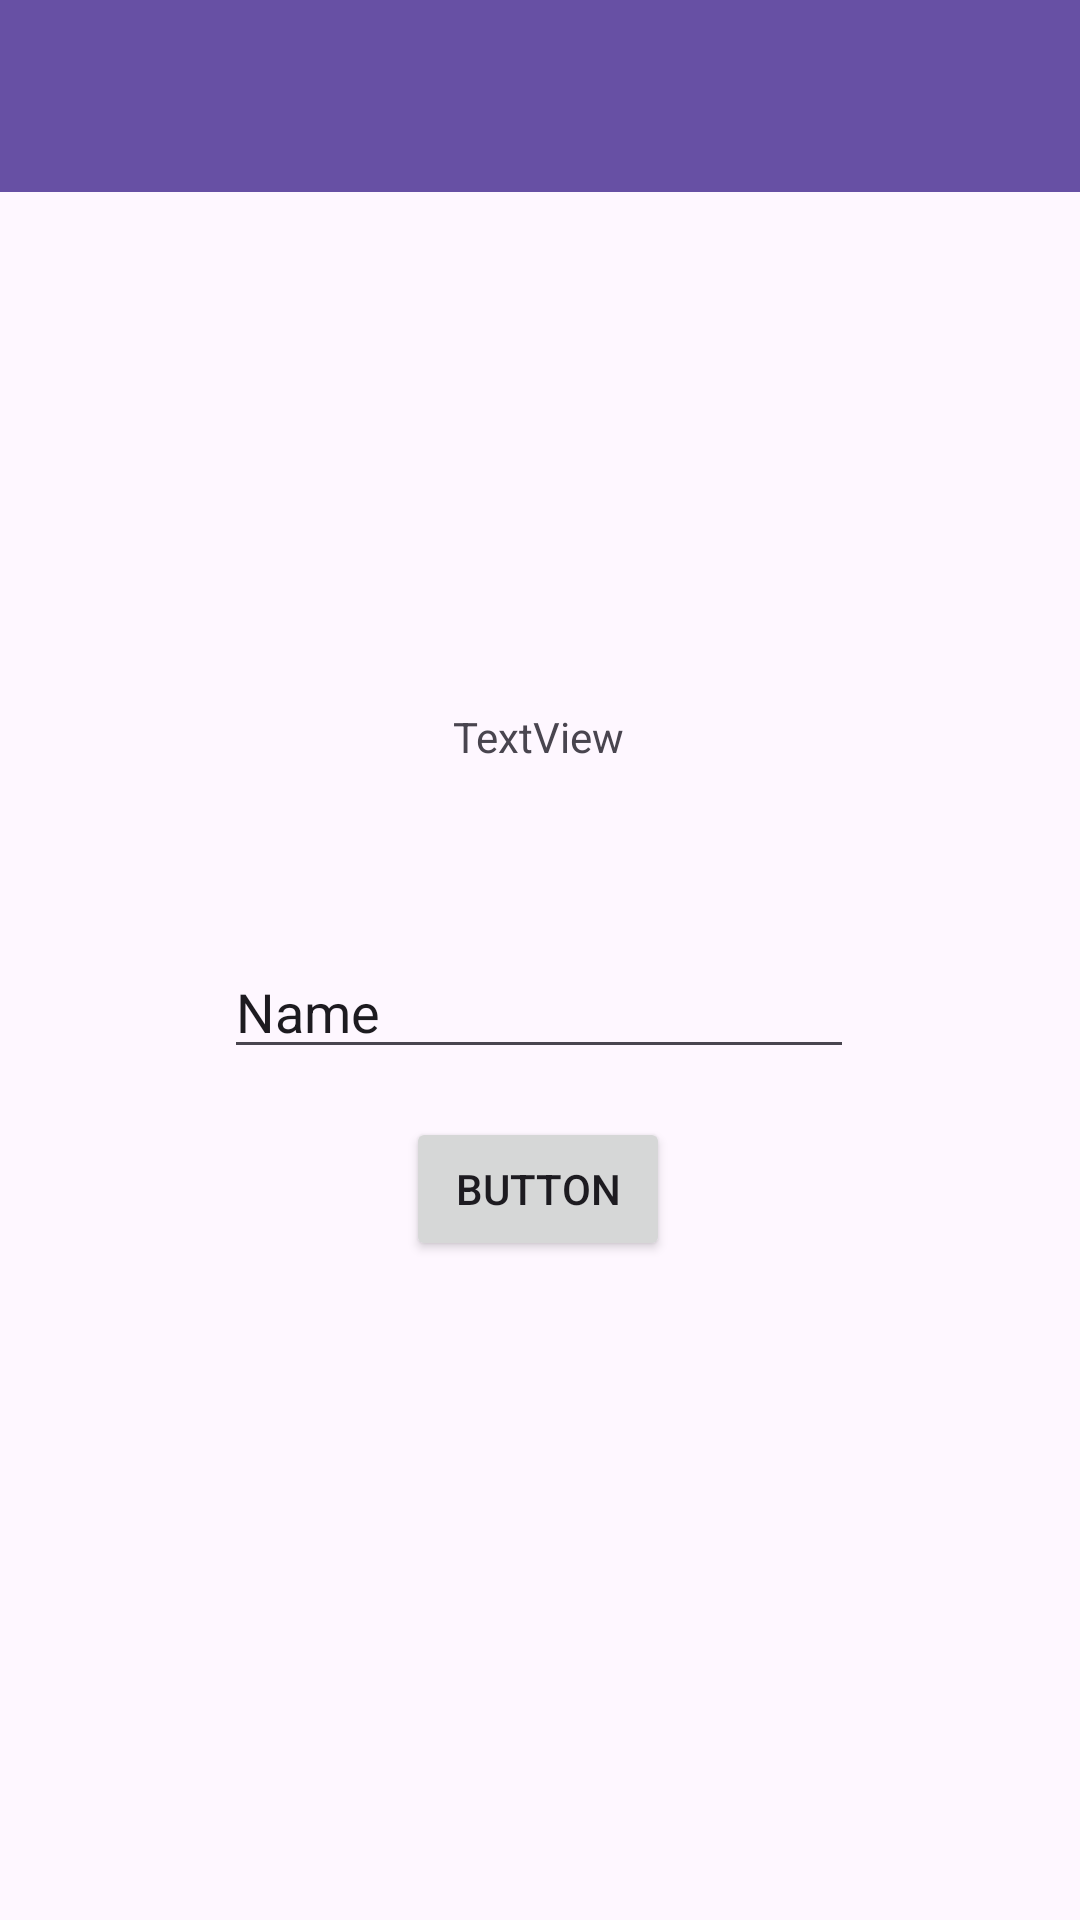

Write the Android layout XML for this screen, with the resource values it uses.
<!-- AndroidManifest.xml: application theme Theme.IdoApps -->
<!-- res/layout/activity_second.xml -->
<?xml version="1.0" encoding="utf-8"?>
<androidx.constraintlayout.widget.ConstraintLayout xmlns:android="http://schemas.android.com/apk/res/android"
    xmlns:app="http://schemas.android.com/apk/res-auto"
    xmlns:tools="http://schemas.android.com/tools"
    android:id="@+id/main"
    android:layout_width="match_parent"
    android:layout_height="match_parent"
    tools:context=".Home.pertemuan_2.SecondActivity">

    <androidx.appcompat.widget.Toolbar
        android:id="@+id/toolbar"
        android:layout_width="match_parent"
        android:layout_height="?attr/actionBarSize"
        android:background="?attr/colorPrimary"
        app:layout_constraintTop_toTopOf="parent"
        app:subtitleTextColor="@android:color/white"
        app:titleTextColor="@android:color/white" />

    <TextView
        android:id="@+id/textNama"
        android:layout_width="wrap_content"
        android:layout_height="wrap_content"
        android:layout_marginTop="172dp"
        android:text="TextView"
        app:layout_constraintEnd_toEndOf="parent"
        app:layout_constraintHorizontal_bias="0.498"
        app:layout_constraintStart_toStartOf="parent"
        app:layout_constraintTop_toBottomOf="@+id/toolbar" />

    <EditText
        android:id="@+id/inputNama"
        android:layout_width="wrap_content"
        android:layout_height="wrap_content"
        android:layout_marginTop="60dp"
        android:ems="10"
        android:inputType="text"
        android:text="Name"
        app:layout_constraintEnd_toEndOf="parent"
        app:layout_constraintHorizontal_bias="0.497"
        app:layout_constraintStart_toStartOf="parent"
        app:layout_constraintTop_toBottomOf="@+id/textNama" />

    <Button
        android:id="@+id/btnSubmit"
        android:layout_width="wrap_content"
        android:layout_height="wrap_content"
        android:text="Button"
        app:layout_constraintBottom_toBottomOf="parent"
        app:layout_constraintEnd_toEndOf="parent"
        app:layout_constraintHorizontal_bias="0.498"
        app:layout_constraintStart_toStartOf="parent"
        app:layout_constraintTop_toBottomOf="@+id/inputNama"
        app:layout_constraintVertical_bias="0.068" />

</androidx.constraintlayout.widget.ConstraintLayout>
<!-- resources referenced by this layout -->
<resources>
  <style name="Theme.IdoApps" parent="Base.Theme.IdoApps" />
  <style name="Base.Theme.IdoApps" parent="Theme.Material3.DayNight.NoActionBar">
          
          
      </style>
</resources>
